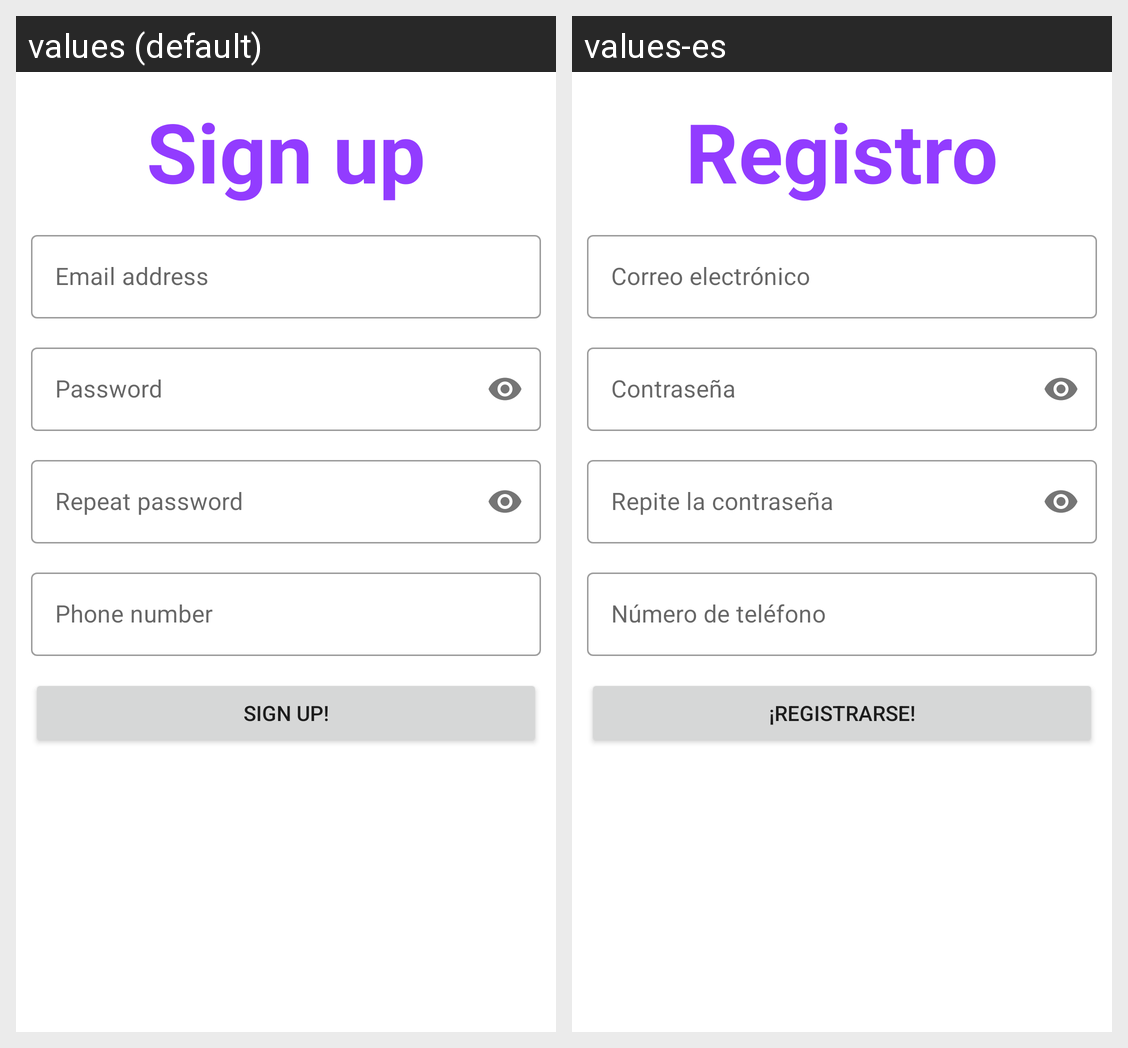

Translations of the strings shown on this Android screen, per locale in the grid:
Android screen res/layout/fragment_registro.xml rendered under 2 locales, left to right: values (default), values-es. Device: Nexus 5 (rendered at 1080×1920; each locale shown at half size, 540×960, under a caption strip naming it); theme Theme.MySecurity.
Strings drawn on this screen, with the default value and each locale's value (text and hints the layout hard-codes, and strings that could not be matched under every locale, appear in the picture but are not listed):

registro
  values: Sign up
  values-es: Registro

registrarse
  values: Sign up!
  values-es: ¡Registrarse!
